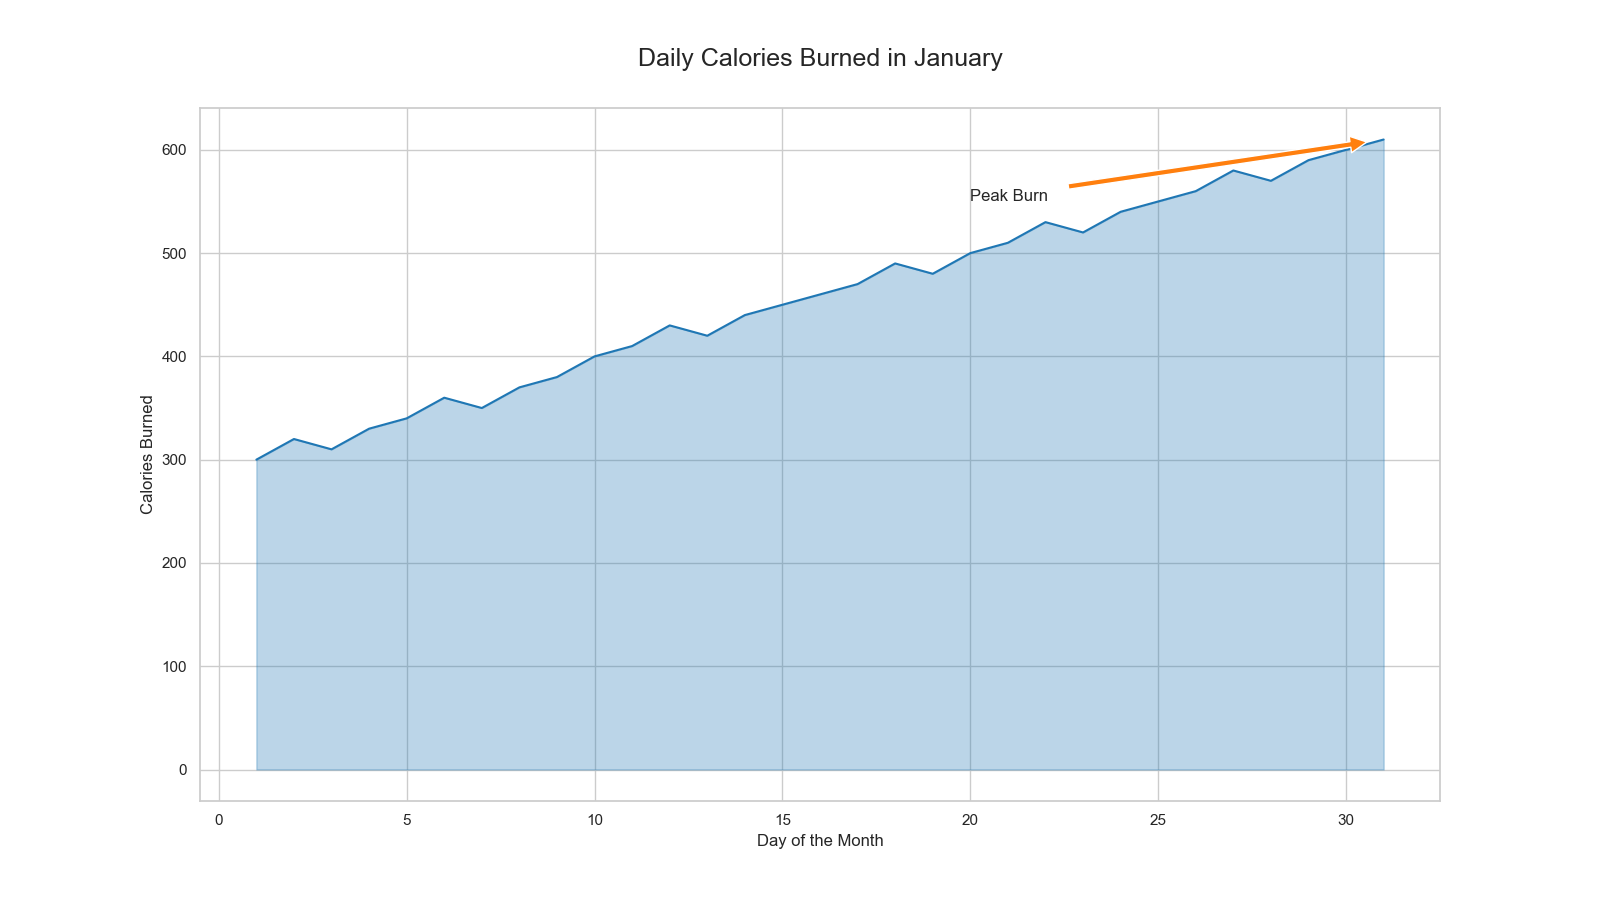

The file beside this chart, header and first rows:
Day, Calories_Burned
1, 300
2, 320
3, 310
4, 330
5, 340
6, 360
7, 350
8, 370
9, 380
10, 400
11, 410
12, 430
13, 420
14, 440
15, 450
16, 460
17, 470
18, 490
19, 480
20, 500
21, 510
22, 530
23, 520
24, 540
25, 550
26, 560
27, 580
28, 570
29, 590
30, 600
31, 610
